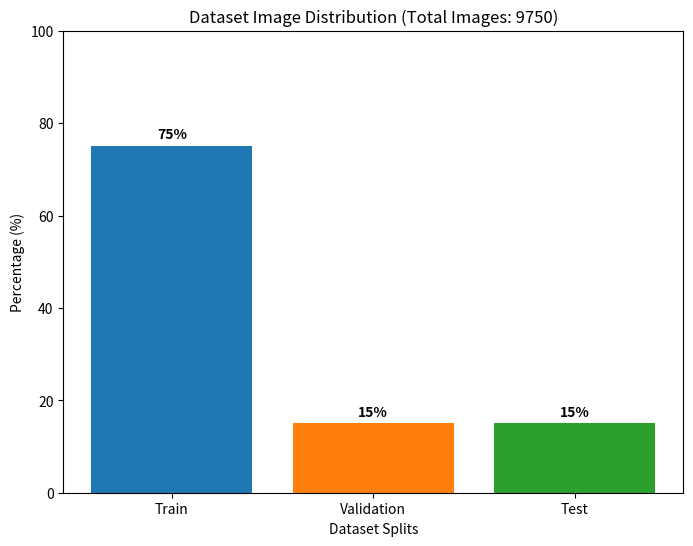

Python code for this plot:
import matplotlib.pyplot as plt

# Define the labels and their corresponding percentages
labels = ['Train', 'Validation', 'Test']
percentages = [75, 15, 15]  # Expected distribution in percentage

# Create the bar chart
plt.figure(figsize=(8, 6))
bars = plt.bar(labels, percentages, color=['#1f77b4', '#ff7f0e', '#2ca02c'])

# Add text labels above each bar indicating the percentage value
for bar in bars:
    yval = bar.get_height()
    plt.text(bar.get_x() + bar.get_width() / 2.0, yval + 1, f"{yval}%", ha='center', va='bottom', fontweight='bold')

plt.xlabel('Dataset Splits')
plt.ylabel('Percentage (%)')
plt.title('Dataset Image Distribution (Total Images: 9750)')
plt.ylim(0, 100)  # Set y-axis limit to 100%
plt.show()
